Photos from the image-classification dataset "Dataset" in the GitHub repository 13namitha/Implementation-Of-Lung-Cancer-Nodule-Detection-Using-CT-scan. Its 2 classes are: benign, malignant.

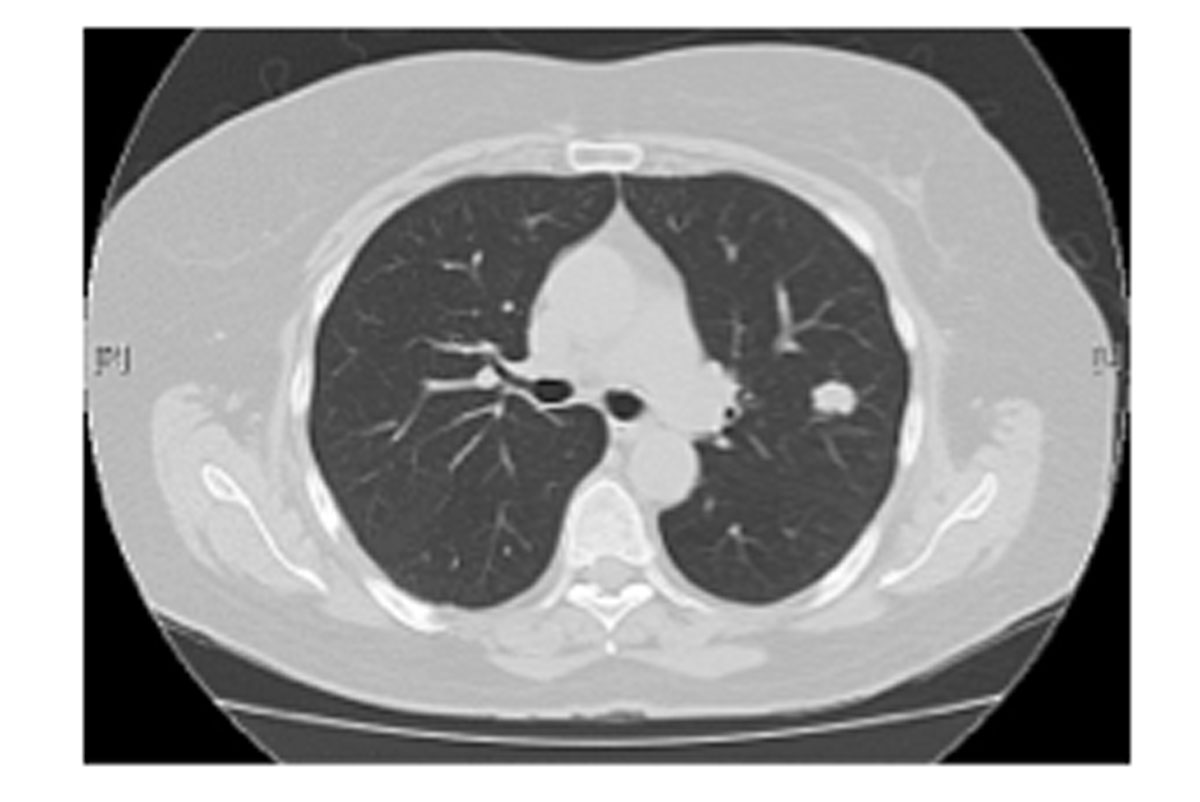
Label: benign

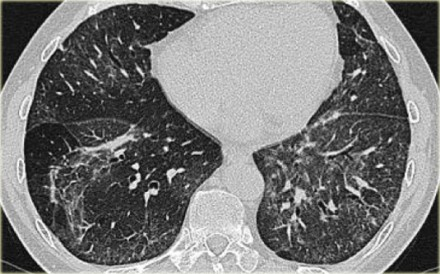
Label: malignant

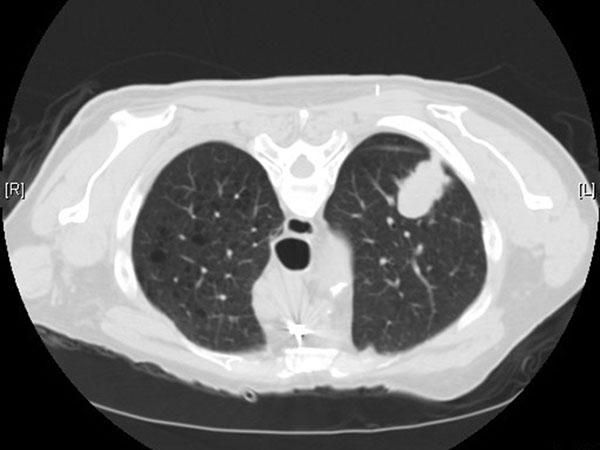
Label: benign

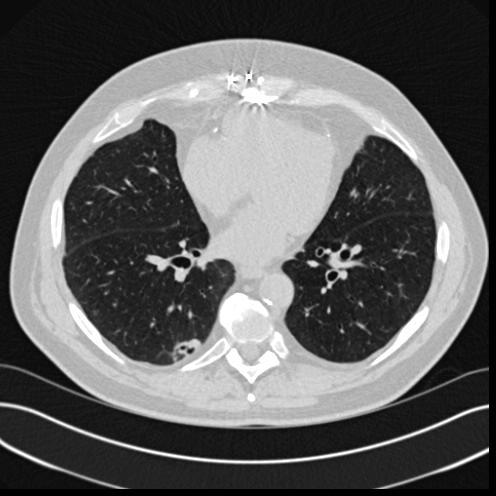
Label: benign
